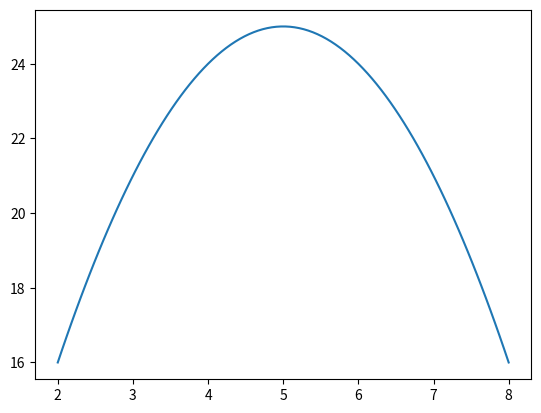

Here is the Python script that generated this plot:
"""
Author:
Purpose:
Date：
"""

import argparse
import random
import numpy as np
from collections import namedtuple
from dataclasses import dataclass
from datetime import datetime
import time
import tqdm
import matplotlib.pyplot   as plt

def getargs():
    """
    :arg
    :return   programare guemnts
    :date
    """
    argparser = argparse.ArgumentParser(description='say')
    argparser.add_argument('--name', default='world!', help='name message')
    return argparser.parse_args()


@dataclass()
class StockPrice:
    symbol: str
    closedate : datetime

def testnametuples():
    """

    :return:
    """
    nt = namedtuple('Price', ['name', 'date'])
    qq = nt('AAPL', '2022')
    print(qq.name)



def testTqdm():
    """

    :return:
    """
    _ = [random.random() for _ in range(1000000)]
    for i in tqdm.tqdm(range(1)):
        time.sleep(10)
        _ = [random.random() for _ in range(1000000)]




def main():
    """the entrance of this file"""
    x = np.linspace(2,8,100)
    y = x*(10-x)
    plt.plot(x, y)
    plt.show()



if __name__ == '__main__':
    main()
